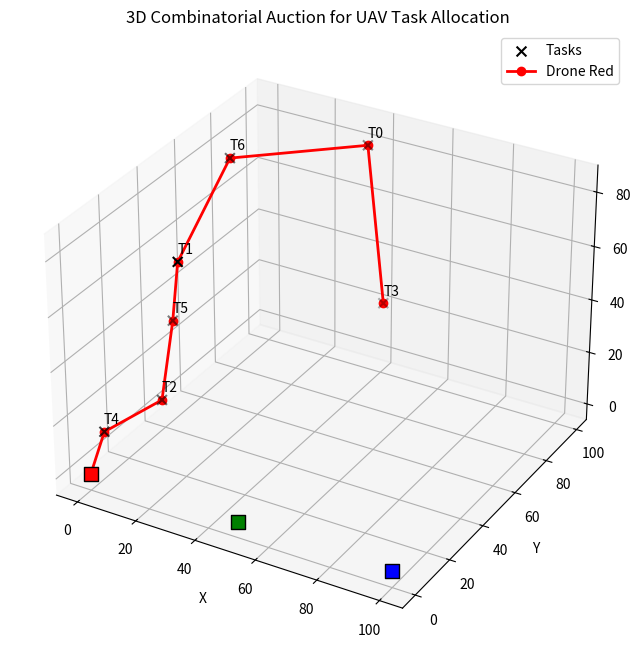

This chart was generated by the following Python code:
import numpy as np
import matplotlib.pyplot as plt
import itertools

# --- 1. 初始化设置 ---

drones = [
    {'id': 0, 'color': 'red',   'pos': np.array([0, 0, 0])},
    {'id': 1, 'color': 'green', 'pos': np.array([50, 0, 0])},
    {'id': 2, 'color': 'blue',  'pos': np.array([100, 0, 0])}
]

# 生成 6 个随机任务点 (为了计算速度，N 不宜过大)
num_tasks = 7
tasks = [{'id': i, 'pos': np.random.rand(3) * 100} for i in range(num_tasks)]

# --- 2. 核心函数：计算“任务包”的最短路径成本 (TSP) ---
def calculate_bundle_cost(start_pos, bundle_tasks):
    """
    计算从起点出发，遍历 bundle_tasks 中所有任务的最短路径（全排列暴力求解）
    """
    if not bundle_tasks:
        return 0, []
    
    min_cost = float('inf')
    best_order = []
    
    # 遍历任务执行的所有可能顺序 (Permutations)
    for perm in itertools.permutations(bundle_tasks):
        cost = 0
        current_pos = start_pos
        for task in perm:
            cost += np.linalg.norm(current_pos - task['pos'])
            current_pos = task['pos']
            
        if cost < min_cost:
            min_cost = cost
            best_order = perm
            
    return min_cost, list(best_order)

# --- 3. 组合拍卖：胜者决定问题 (WDP) ---
print(f"--- 开始组合拍卖 (任务数: {num_tasks}) ---")
print("正在计算所有可能的组合分配方案...")

best_global_cost = float('inf')
best_global_allocation = None
best_global_routes = None

# 生成所有可能的分配方案。每个任务可以分配给 3 架无人机中的任意一架
# 共有 3^6 = 729 种分配组合
all_possible_allocations = itertools.product(range(len(drones)), repeat=num_tasks)

for allocation in all_possible_allocations:
    current_global_cost = 0
    current_routes = {d['id']: [] for d in drones}
    
    # 1. 根据当前方案，将任务打包分给对应的无人机
    for drone_id in range(len(drones)):
        # 找出分配给当前无人机的任务包
        bundle = [tasks[i] for i in range(num_tasks) if allocation[i] == drone_id]
        
        # 2. 计算无人机执行该任务包的最短路径成本
        cost, route = calculate_bundle_cost(drones[drone_id]['pos'], bundle)
        
        current_global_cost += cost
        current_routes[drone_id] = route
        
    # 3. 记录全局成本最低的方案
    if current_global_cost < best_global_cost:
        best_global_cost = current_global_cost
        best_global_allocation = allocation
        best_global_routes = current_routes

print(f">> 拍卖完成！全局最低总成本: {best_global_cost:.2f}\n")

# --- 4. 准备绘图数据 ---
for d in drones:
    d['path'] = [d['pos']] # 加入起点
    route = best_global_routes[d['id']]
    for task in route:
        d['path'].append(task['pos'])
        print(f"无人机 {d['color']} 获得任务 {task['id']}")
    if not route:
        print(f"无人机 {d['color']} 未分配到任务")

# --- 5. 三维绘图 ---
fig = plt.figure(figsize=(10, 8))
ax = fig.add_subplot(111, projection='3d')

# 画任务点
task_positions = np.array([t['pos'] for t in tasks])
ax.scatter(task_positions[:, 0], task_positions[:, 1], task_positions[:, 2], 
           c='black', marker='x', s=50, label='Tasks')
for t in tasks:
    ax.text(t['pos'][0], t['pos'][1], t['pos'][2]+3, f"T{t['id']}", fontsize=10)

# 画无人机轨迹
for d in drones:
    path = np.array(d['path'])
    if len(path) > 1:
        ax.plot(path[:, 0], path[:, 1], path[:, 2], 
                c=d['color'], label=f"Drone {d['color'].title()}", linewidth=2, marker='o')
    # 标记起点
    ax.scatter(path[0, 0], path[0, 1], path[0, 2], c=d['color'], marker='s', s=100, edgecolors='black')

ax.set_xlabel('X')
ax.set_ylabel('Y')
ax.set_zlabel('Z')
ax.set_title('3D Combinatorial Auction for UAV Task Allocation')
ax.legend()
plt.show()
